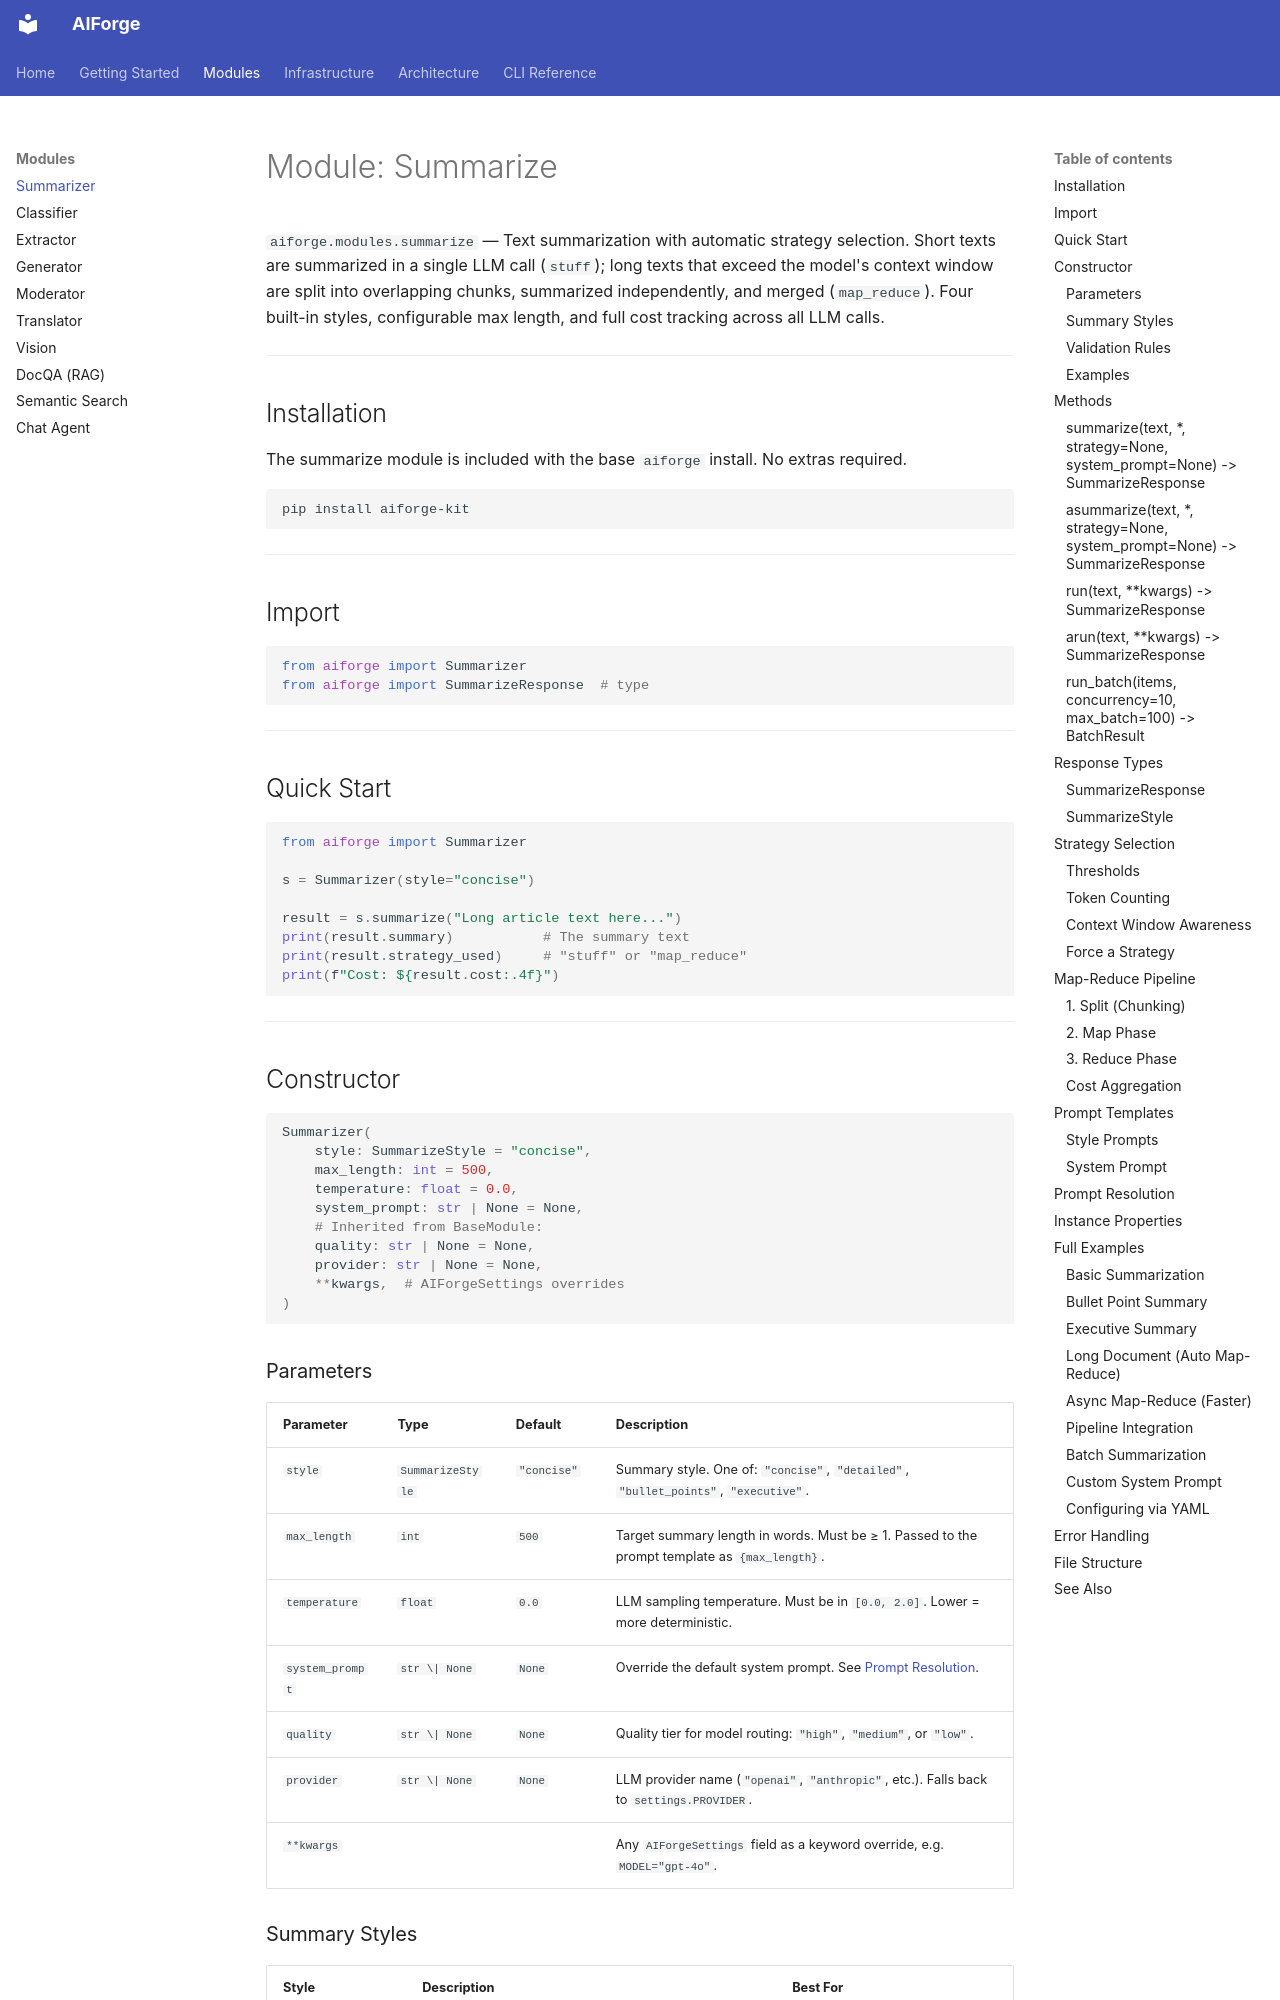

repository: kushangpatel/aiforge · page: modules/summarize/index.html · generator: mkdocs

# Module: Summarize

`aiforge.modules.summarize` — Text summarization with automatic strategy selection. Short texts are summarized in a single LLM call (`stuff`); long texts that exceed the model's context window are split into overlapping chunks, summarized independently, and merged (`map_reduce`). Four built-in styles, configurable max length, and full cost tracking across all LLM calls.

---

## Installation

The summarize module is included with the base `aiforge` install. No extras required.

```bash
pip install aiforge-kit
```

---

## Import

```python
from aiforge import Summarizer
from aiforge import SummarizeResponse  # type
```

---

## Quick Start

```python
from aiforge import Summarizer

s = Summarizer(style="concise")

result = s.summarize("Long article text here...")
print(result.summary)           # The summary text
print(result.strategy_used)     # "stuff" or "map_reduce"
print(f"Cost: ${result.cost:.4f}")
```

---

## Constructor

```python
Summarizer(
    style: SummarizeStyle = "concise",
    max_length: int = 500,
    temperature: float = 0.0,
    system_prompt: str | None = None,
    # Inherited from BaseModule:
    quality: str | None = None,
    provider: str | None = None,
    **kwargs,  # AIForgeSettings overrides
)
```

### Parameters

| Parameter | Type | Default | Description |
|-----------|------|---------|-------------|
| `style` | `SummarizeStyle` | `"concise"` | Summary style. One of: `"concise"`, `"detailed"`, `"bullet_points"`, `"executive"`. |
| `max_length` | `int` | `500` | Target summary length in words. Must be ≥ 1. Passed to the prompt template as `{max_length}`. |
| `temperature` | `float` | `0.0` | LLM sampling temperature. Must be in `[0.0, 2.0]`. Lower = more deterministic. |
| `system_prompt` | `str \| None` | `None` | Override the default system prompt. See [Prompt Resolution](#prompt-resolution). |
| `quality` | `str \| None` | `None` | Quality tier for model routing: `"high"`, `"medium"`, or `"low"`. |
| `provider` | `str \| None` | `None` | LLM provider name (`"openai"`, `"anthropic"`, etc.). Falls back to `settings.PROVIDER`. |
| `**kwargs` | | | Any `AIForgeSettings` field as a keyword override, e.g. `MODEL="gpt-4o"`. |
